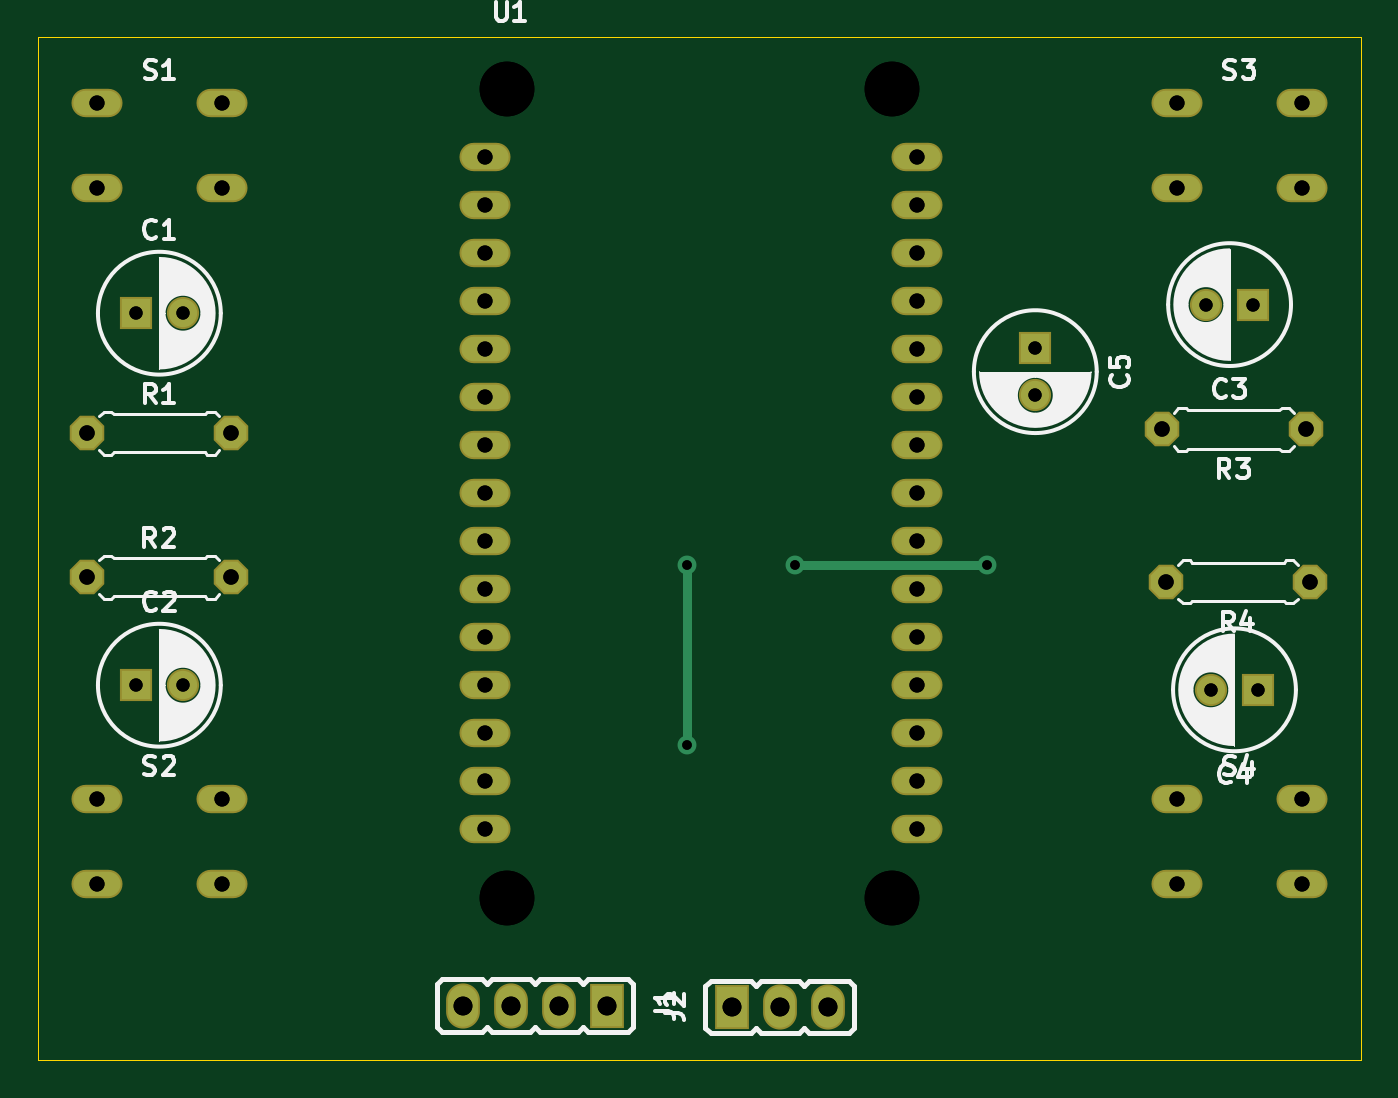
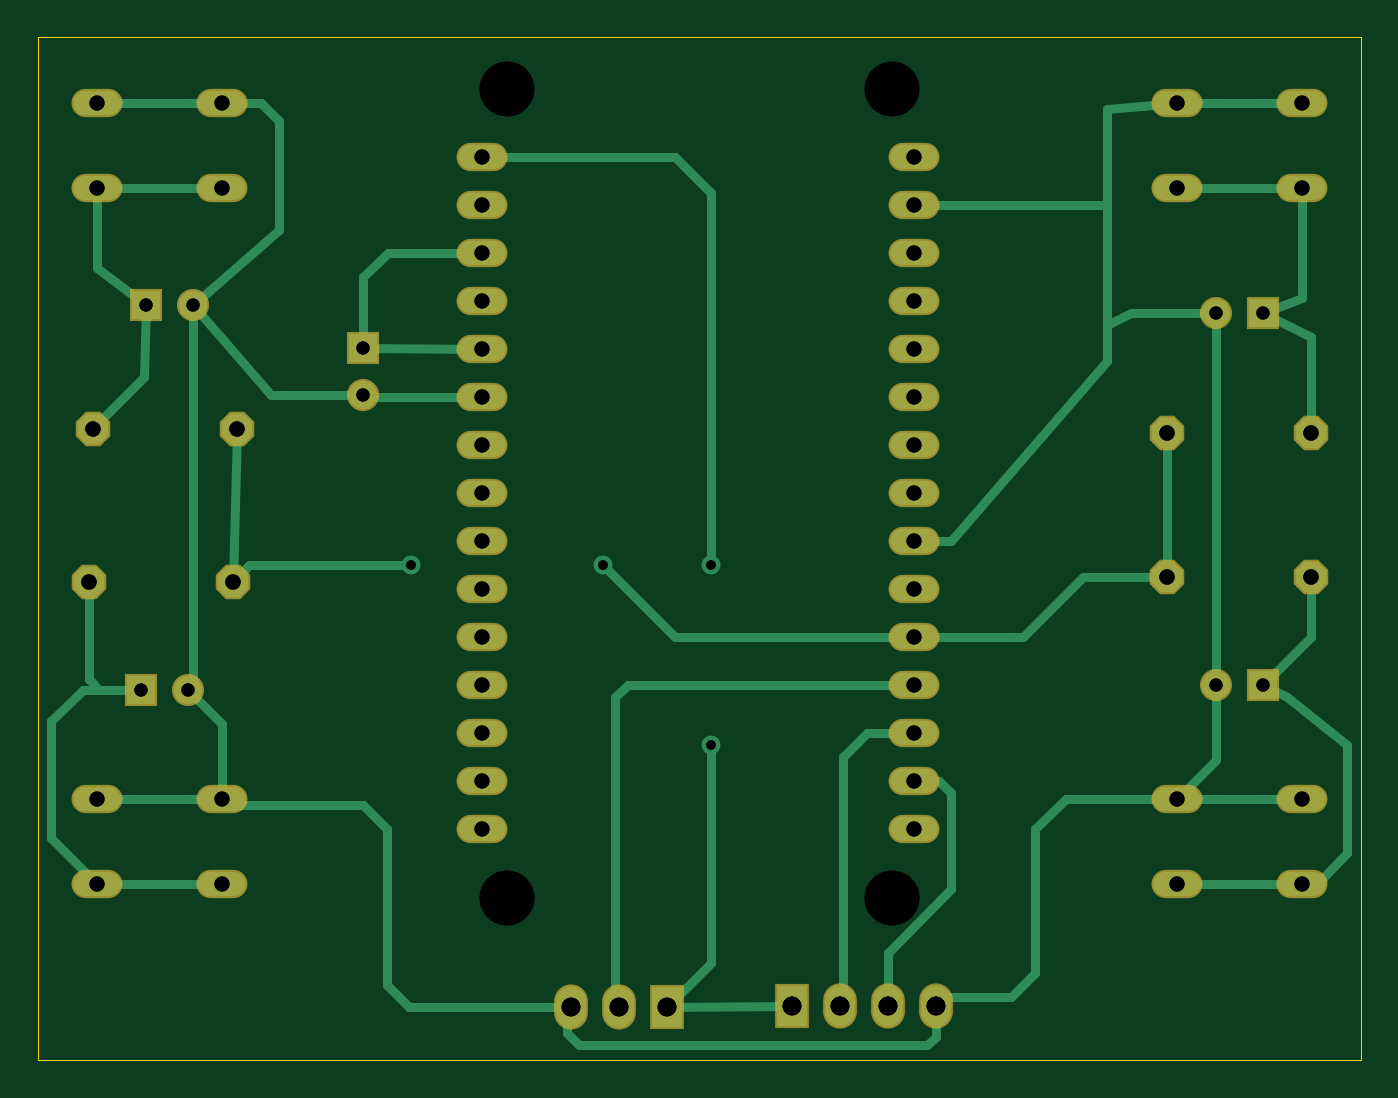
Circuit board: 10 layer files. Board 70.0 x 54.1 mm.
- bottom_copper: DD_Alerter_COPPER-BOTTOM.gbr (11288 bytes)
- top_copper: DD_Alerter_COPPER-TOP.gbr (5865 bytes)
- drill: DD_Alerter_DRILLS-NPTH.drl (390 bytes)
- drill: DD_Alerter_DRILLS-PTH.drl (1720 bytes)
- drill: DD_Alerter_DRILLS.drl (1888 bytes)
- outline: DD_Alerter_OUTLINES.gbr (703 bytes)
- bottom_silk: DD_Alerter_SILKSCREEN-BOTTOM.gbr (2907 bytes)
- top_silk: DD_Alerter_SILKSCREEN-TOP.gbr (19329 bytes)
- bottom_mask: DD_Alerter_SOLDERMASK-BOTTOM.gbr (2904 bytes)
- top_mask: DD_Alerter_SOLDERMASK-TOP.gbr (2904 bytes)

=== bottom_copper: DD_Alerter_COPPER-BOTTOM.gbr (11288 bytes, source omitted) ===
=== top_copper: DD_Alerter_COPPER-TOP.gbr (5865 bytes, source omitted) ===
=== drill: DD_Alerter_DRILLS-NPTH.drl ===
M48
; #@! TF.GenerationSoftware,LibrePCB,LibrePCB,0.1.6
; #@! TF.CreationDate,2022-09-15T14:24:29
; #@! TF.ProjectId,D&D Alerter,e525b3f6-46db-4784-bcd4-d1e7e9f5ff90,v1
; #@! TF.Part,Single
; #@! TF.SameCoordinates
; #@! TF.FileFunction,NonPlated,1,2,NPTH
FMAT,2
METRIC,TZ
; #@! TA.AperFunction,MechanicalDrill
T1C2.9
%
G90
G05
M71
T1
X-10.2Y-21.4
X10.2Y-21.4
X10.2Y21.4
X-10.2Y21.4
T0
M30

=== drill: DD_Alerter_DRILLS-PTH.drl ===
M48
; #@! TF.GenerationSoftware,LibrePCB,LibrePCB,0.1.6
; #@! TF.CreationDate,2022-09-15T14:24:29
; #@! TF.ProjectId,D&D Alerter,e525b3f6-46db-4784-bcd4-d1e7e9f5ff90,v1
; #@! TF.Part,Single
; #@! TF.SameCoordinates
; #@! TF.FileFunction,Plated,1,2,PTH
FMAT,2
METRIC,TZ
; #@! TA.AperFunction,ViaDrill
T1C0.5
; #@! TA.AperFunction,ComponentDrill
T2C0.7
; #@! TA.AperFunction,ComponentDrill
T3C0.8
; #@! TA.AperFunction,ComponentDrill
T4C0.8128
; #@! TA.AperFunction,ComponentDrill
T5C1.0
%
G90
G05
M71
T1
X15.24Y-3.81
X5.08Y-3.81
X-0.635Y-13.335
X-0.635Y-3.81
T2
X-29.825Y9.525
X-27.325Y9.525
X17.777216Y7.681868
X17.777216Y5.181868
X29.307738Y9.980182
X26.807738Y9.980182
X-29.825Y-10.16
X-27.325Y-10.16
X29.567224Y-10.404236
X27.067224Y-10.404236
T3
X-31.875Y-16.165
X-31.875Y-20.665
X-25.275Y-20.665
X-25.275Y-16.165
X-11.35Y-10.13
X-11.35Y2.57
X-11.35Y-2.51
X11.51Y-10.13
X-11.35Y10.19
X-11.35Y-17.75
X-11.35Y17.81
X-11.35Y-12.67
X11.51Y-15.21
X11.51Y15.27
X11.51Y-2.51
X11.51Y-5.05
X-11.35Y15.27
X11.51Y-12.67
X11.51Y17.81
X-11.35Y-15.21
X11.51Y5.11
X11.51Y10.19
X11.51Y-17.75
X11.51Y-7.59
X-11.35Y-7.59
X-11.35Y7.65
X11.51Y0.03
X11.51Y2.57
X-11.35Y5.11
X-11.35Y0.03
X11.51Y7.65
X11.51Y12.73
X-11.35Y-5.05
X-11.35Y12.73
X-31.875Y20.665
X-31.875Y16.165
X-25.275Y16.165
X-25.275Y20.665
X25.275Y-16.165
X25.275Y-20.665
X31.875Y-20.665
X31.875Y-16.165
X25.275Y20.665
X25.275Y16.165
X31.875Y16.165
X31.875Y20.665
T4
X-32.385Y-4.445
X-24.765Y-4.445
X-32.385Y3.175
X-24.765Y3.175
X32.083464Y3.376838
X24.463464Y3.376838
X32.313986Y-4.683548
X24.693986Y-4.683548
T5
X4.254994Y-27.195512
X6.794994Y-27.195512
X1.714994Y-27.195512
X-9.969596Y-27.121428
X-12.509596Y-27.121428
X-4.889596Y-27.121428
X-7.429596Y-27.121428
T0
M30

=== drill: DD_Alerter_DRILLS.drl ===
M48
; #@! TF.GenerationSoftware,LibrePCB,LibrePCB,0.1.6
; #@! TF.CreationDate,2022-09-15T14:24:33
; #@! TF.ProjectId,D&D Alerter,e525b3f6-46db-4784-bcd4-d1e7e9f5ff90,v1
; #@! TF.Part,Single
; #@! TF.SameCoordinates
; #@! TF.FileFunction,MixedPlating,1,2
FMAT,2
METRIC,TZ
; #@! TA.AperFunction,Plated,PTH,ViaDrill
T1C0.5
; #@! TA.AperFunction,Plated,PTH,ComponentDrill
T2C0.7
; #@! TA.AperFunction,Plated,PTH,ComponentDrill
T3C0.8
; #@! TA.AperFunction,Plated,PTH,ComponentDrill
T4C0.8128
; #@! TA.AperFunction,Plated,PTH,ComponentDrill
T5C1.0
; #@! TA.AperFunction,NonPlated,NPTH,MechanicalDrill
T6C2.9
%
G90
G05
M71
T1
X15.24Y-3.81
X5.08Y-3.81
X-0.635Y-13.335
X-0.635Y-3.81
T2
X-29.825Y9.525
X-27.325Y9.525
X17.777216Y7.681868
X17.777216Y5.181868
X29.307738Y9.980182
X26.807738Y9.980182
X-29.825Y-10.16
X-27.325Y-10.16
X29.567224Y-10.404236
X27.067224Y-10.404236
T3
X-31.875Y-16.165
X-31.875Y-20.665
X-25.275Y-20.665
X-25.275Y-16.165
X-11.35Y-10.13
X-11.35Y2.57
X-11.35Y-2.51
X11.51Y-10.13
X-11.35Y10.19
X-11.35Y-17.75
X-11.35Y17.81
X-11.35Y-12.67
X11.51Y-15.21
X11.51Y15.27
X11.51Y-2.51
X11.51Y-5.05
X-11.35Y15.27
X11.51Y-12.67
X11.51Y17.81
X-11.35Y-15.21
X11.51Y5.11
X11.51Y10.19
X11.51Y-17.75
X11.51Y-7.59
X-11.35Y-7.59
X-11.35Y7.65
X11.51Y0.03
X11.51Y2.57
X-11.35Y5.11
X-11.35Y0.03
X11.51Y7.65
X11.51Y12.73
X-11.35Y-5.05
X-11.35Y12.73
X-31.875Y20.665
X-31.875Y16.165
X-25.275Y16.165
X-25.275Y20.665
X25.275Y-16.165
X25.275Y-20.665
X31.875Y-20.665
X31.875Y-16.165
X25.275Y20.665
X25.275Y16.165
X31.875Y16.165
X31.875Y20.665
T4
X-32.385Y-4.445
X-24.765Y-4.445
X-32.385Y3.175
X-24.765Y3.175
X32.083464Y3.376838
X24.463464Y3.376838
X32.313986Y-4.683548
X24.693986Y-4.683548
T5
X4.254994Y-27.195512
X6.794994Y-27.195512
X1.714994Y-27.195512
X-9.969596Y-27.121428
X-12.509596Y-27.121428
X-4.889596Y-27.121428
X-7.429596Y-27.121428
T6
X-10.2Y-21.4
X10.2Y-21.4
X10.2Y21.4
X-10.2Y21.4
T0
M30

=== outline: DD_Alerter_OUTLINES.gbr ===
G04 --- HEADER BEGIN --- *
G04 #@! TF.GenerationSoftware,LibrePCB,LibrePCB,0.1.6*
G04 #@! TF.CreationDate,2022-09-15T14:24:33*
G04 #@! TF.ProjectId,D&D Alerter,e525b3f6-46db-4784-bcd4-d1e7e9f5ff90,v1*
G04 #@! TF.Part,Single*
G04 #@! TF.SameCoordinates*
G04 #@! TF.FileFunction,Profile,NP*
%FSLAX66Y66*%
%MOMM*%
G01*
G75*
G04 --- HEADER END --- *
G04 --- APERTURE LIST BEGIN --- *
G04 #@! TA.AperFunction,Profile*
%ADD10C,0.001*%
G04 #@! TD*
G04 --- APERTURE LIST END --- *
G04 --- BOARD BEGIN --- *
D10*
X-35000000Y-30000000D02*
X35000000Y-30000000D01*
X35000000Y24120000D01*
X-35000000Y24120000D01*
X-35000000Y-30000000D01*
G04 --- BOARD END --- *
G04 #@! TF.MD5,c97eb42b1aca64df3d8c4e4db9714a2f*
M02*

=== bottom_silk: DD_Alerter_SILKSCREEN-BOTTOM.gbr ===
G04 --- HEADER BEGIN --- *
G04 #@! TF.GenerationSoftware,LibrePCB,LibrePCB,0.1.6*
G04 #@! TF.CreationDate,2022-09-15T14:24:33*
G04 #@! TF.ProjectId,D&D Alerter,e525b3f6-46db-4784-bcd4-d1e7e9f5ff90,v1*
G04 #@! TF.Part,Single*
G04 #@! TF.SameCoordinates*
G04 #@! TF.FileFunction,Legend,Bot*
G04 #@! TF.FilePolarity,Positive*
%FSLAX66Y66*%
%MOMM*%
G01*
G75*
G04 --- HEADER END --- *
G04 --- APERTURE LIST BEGIN --- *
%ADD10O,1.787X2.39*%
%ADD11R,1.787X2.39*%
%ADD12C,1.7*%
%ADD13R,1.7X1.7*%
%ADD14O,2.7X1.5*%
%AMROTATEDOCTAGON15*4,1,8,0.9128,0.378094,0.378094,0.9128,-0.378094,0.9128,-0.9128,0.378094,-0.9128,-0.378094,-0.378094,-0.9128,0.378094,-0.9128,0.9128,-0.378094,0.9128,0.378094,0.0*%
%ADD15ROTATEDOCTAGON15*%
G04 --- APERTURE LIST END --- *
G04 --- BOARD BEGIN --- *
%LPC*%
D10*
G04 #@! TO.C,J1*
X-7429596Y-27121428D03*
D11*
X-4889596Y-27121428D03*
D10*
X-12509596Y-27121428D03*
X-9969596Y-27121428D03*
D12*
G04 #@! TO.C,C4*
X27067224Y-10404236D03*
D13*
X29567224Y-10404236D03*
D12*
G04 #@! TO.C,C2*
X-27325000Y-10160000D03*
D13*
X-29825000Y-10160000D03*
D14*
G04 #@! TO.C,S3*
X31875000Y20665000D03*
X31875000Y16165000D03*
X25275000Y16165000D03*
X25275000Y20665000D03*
G04 #@! TO.C,S4*
X31875000Y-16165000D03*
X31875000Y-20665000D03*
X25275000Y-20665000D03*
X25275000Y-16165000D03*
D15*
G04 #@! TO.C,R4*
X24693986Y-4683548D03*
X32313986Y-4683548D03*
D11*
G04 #@! TO.C,J2*
X1714994Y-27195512D03*
D10*
X6794994Y-27195512D03*
X4254994Y-27195512D03*
D15*
G04 #@! TO.C,R3*
X24463464Y3376838D03*
X32083464Y3376838D03*
D14*
G04 #@! TO.C,S1*
X-25275000Y20665000D03*
X-25275000Y16165000D03*
X-31875000Y16165000D03*
X-31875000Y20665000D03*
D12*
G04 #@! TO.C,C3*
X26807738Y9980182D03*
D13*
X29307738Y9980182D03*
D12*
G04 #@! TO.C,C5*
X17777216Y5181868D03*
D13*
X17777216Y7681868D03*
D14*
G04 #@! TO.C,U1*
X-11350000Y12730000D03*
X-11350000Y-5050000D03*
X11510000Y12730000D03*
X11510000Y7650000D03*
X-11350000Y30000D03*
X-11350000Y5110000D03*
X11510000Y2570000D03*
X11510000Y30000D03*
X-11350000Y7650000D03*
X-11350000Y-7590000D03*
X11510000Y-7590000D03*
X11510000Y-17750000D03*
X11510000Y10190000D03*
X11510000Y5110000D03*
X-11350000Y-15210000D03*
X11510000Y17810000D03*
X11510000Y-12670000D03*
X-11350000Y15270000D03*
X11510000Y-5050000D03*
X11510000Y-2510000D03*
X11510000Y15270000D03*
X11510000Y-15210000D03*
X-11350000Y-12670000D03*
X-11350000Y17810000D03*
X-11350000Y-17750000D03*
X-11350000Y10190000D03*
X11510000Y-10130000D03*
X-11350000Y-2510000D03*
X-11350000Y2570000D03*
X-11350000Y-10130000D03*
D15*
G04 #@! TO.C,R1*
X-24765000Y3175000D03*
X-32385000Y3175000D03*
G04 #@! TO.C,R2*
X-24765000Y-4445000D03*
X-32385000Y-4445000D03*
D12*
G04 #@! TO.C,C1*
X-27325000Y9525000D03*
D13*
X-29825000Y9525000D03*
D14*
G04 #@! TO.C,S2*
X-25275000Y-16165000D03*
X-25275000Y-20665000D03*
X-31875000Y-20665000D03*
X-31875000Y-16165000D03*
G04 --- BOARD END --- *
G04 #@! TF.MD5,8fcf119eec48f51ae73388a94d55979b*
M02*

=== top_silk: DD_Alerter_SILKSCREEN-TOP.gbr (19329 bytes, source omitted) ===
=== bottom_mask: DD_Alerter_SOLDERMASK-BOTTOM.gbr ===
G04 --- HEADER BEGIN --- *
G04 #@! TF.GenerationSoftware,LibrePCB,LibrePCB,0.1.6*
G04 #@! TF.CreationDate,2022-09-15T14:24:33*
G04 #@! TF.ProjectId,D&D Alerter,e525b3f6-46db-4784-bcd4-d1e7e9f5ff90,v1*
G04 #@! TF.Part,Single*
G04 #@! TF.SameCoordinates*
G04 #@! TF.FileFunction,Soldermask,Bot*
G04 #@! TF.FilePolarity,Negative*
%FSLAX66Y66*%
%MOMM*%
G01*
G75*
G04 --- HEADER END --- *
G04 --- APERTURE LIST BEGIN --- *
%ADD10O,1.787X2.39*%
%ADD11R,1.787X2.39*%
%ADD12C,1.7*%
%ADD13R,1.7X1.7*%
%ADD14O,2.7X1.5*%
%AMROTATEDOCTAGON15*4,1,8,0.9128,0.378094,0.378094,0.9128,-0.378094,0.9128,-0.9128,0.378094,-0.9128,-0.378094,-0.378094,-0.9128,0.378094,-0.9128,0.9128,-0.378094,0.9128,0.378094,0.0*%
%ADD15ROTATEDOCTAGON15*%
G04 --- APERTURE LIST END --- *
G04 --- BOARD BEGIN --- *
D10*
G04 #@! TO.C,J1*
X-7429596Y-27121428D03*
D11*
X-4889596Y-27121428D03*
D10*
X-12509596Y-27121428D03*
X-9969596Y-27121428D03*
D12*
G04 #@! TO.C,C4*
X27067224Y-10404236D03*
D13*
X29567224Y-10404236D03*
D12*
G04 #@! TO.C,C2*
X-27325000Y-10160000D03*
D13*
X-29825000Y-10160000D03*
D14*
G04 #@! TO.C,S3*
X31875000Y20665000D03*
X31875000Y16165000D03*
X25275000Y16165000D03*
X25275000Y20665000D03*
G04 #@! TO.C,S4*
X31875000Y-16165000D03*
X31875000Y-20665000D03*
X25275000Y-20665000D03*
X25275000Y-16165000D03*
D15*
G04 #@! TO.C,R4*
X24693986Y-4683548D03*
X32313986Y-4683548D03*
D11*
G04 #@! TO.C,J2*
X1714994Y-27195512D03*
D10*
X6794994Y-27195512D03*
X4254994Y-27195512D03*
D15*
G04 #@! TO.C,R3*
X24463464Y3376838D03*
X32083464Y3376838D03*
D14*
G04 #@! TO.C,S1*
X-25275000Y20665000D03*
X-25275000Y16165000D03*
X-31875000Y16165000D03*
X-31875000Y20665000D03*
D12*
G04 #@! TO.C,C3*
X26807738Y9980182D03*
D13*
X29307738Y9980182D03*
D12*
G04 #@! TO.C,C5*
X17777216Y5181868D03*
D13*
X17777216Y7681868D03*
D14*
G04 #@! TO.C,U1*
X-11350000Y12730000D03*
X-11350000Y-5050000D03*
X11510000Y12730000D03*
X11510000Y7650000D03*
X-11350000Y30000D03*
X-11350000Y5110000D03*
X11510000Y2570000D03*
X11510000Y30000D03*
X-11350000Y7650000D03*
X-11350000Y-7590000D03*
X11510000Y-7590000D03*
X11510000Y-17750000D03*
X11510000Y10190000D03*
X11510000Y5110000D03*
X-11350000Y-15210000D03*
X11510000Y17810000D03*
X11510000Y-12670000D03*
X-11350000Y15270000D03*
X11510000Y-5050000D03*
X11510000Y-2510000D03*
X11510000Y15270000D03*
X11510000Y-15210000D03*
X-11350000Y-12670000D03*
X-11350000Y17810000D03*
X-11350000Y-17750000D03*
X-11350000Y10190000D03*
X11510000Y-10130000D03*
X-11350000Y-2510000D03*
X-11350000Y2570000D03*
X-11350000Y-10130000D03*
D15*
G04 #@! TO.C,R1*
X-24765000Y3175000D03*
X-32385000Y3175000D03*
G04 #@! TO.C,R2*
X-24765000Y-4445000D03*
X-32385000Y-4445000D03*
D12*
G04 #@! TO.C,C1*
X-27325000Y9525000D03*
D13*
X-29825000Y9525000D03*
D14*
G04 #@! TO.C,S2*
X-25275000Y-16165000D03*
X-25275000Y-20665000D03*
X-31875000Y-20665000D03*
X-31875000Y-16165000D03*
G04 --- BOARD END --- *
G04 #@! TF.MD5,c1744501f0f6d1a43e08d6e97a961d06*
M02*

=== top_mask: DD_Alerter_SOLDERMASK-TOP.gbr ===
G04 --- HEADER BEGIN --- *
G04 #@! TF.GenerationSoftware,LibrePCB,LibrePCB,0.1.6*
G04 #@! TF.CreationDate,2022-09-15T14:24:33*
G04 #@! TF.ProjectId,D&D Alerter,e525b3f6-46db-4784-bcd4-d1e7e9f5ff90,v1*
G04 #@! TF.Part,Single*
G04 #@! TF.SameCoordinates*
G04 #@! TF.FileFunction,Soldermask,Top*
G04 #@! TF.FilePolarity,Negative*
%FSLAX66Y66*%
%MOMM*%
G01*
G75*
G04 --- HEADER END --- *
G04 --- APERTURE LIST BEGIN --- *
%ADD10O,1.787X2.39*%
%ADD11R,1.787X2.39*%
%ADD12C,1.7*%
%ADD13R,1.7X1.7*%
%ADD14O,2.7X1.5*%
%AMROTATEDOCTAGON15*4,1,8,0.9128,0.378094,0.378094,0.9128,-0.378094,0.9128,-0.9128,0.378094,-0.9128,-0.378094,-0.378094,-0.9128,0.378094,-0.9128,0.9128,-0.378094,0.9128,0.378094,0.0*%
%ADD15ROTATEDOCTAGON15*%
G04 --- APERTURE LIST END --- *
G04 --- BOARD BEGIN --- *
D10*
G04 #@! TO.C,J1*
X-7429596Y-27121428D03*
D11*
X-4889596Y-27121428D03*
D10*
X-12509596Y-27121428D03*
X-9969596Y-27121428D03*
D12*
G04 #@! TO.C,C4*
X27067224Y-10404236D03*
D13*
X29567224Y-10404236D03*
D12*
G04 #@! TO.C,C2*
X-27325000Y-10160000D03*
D13*
X-29825000Y-10160000D03*
D14*
G04 #@! TO.C,S3*
X31875000Y20665000D03*
X31875000Y16165000D03*
X25275000Y16165000D03*
X25275000Y20665000D03*
G04 #@! TO.C,S4*
X31875000Y-16165000D03*
X31875000Y-20665000D03*
X25275000Y-20665000D03*
X25275000Y-16165000D03*
D15*
G04 #@! TO.C,R4*
X24693986Y-4683548D03*
X32313986Y-4683548D03*
D11*
G04 #@! TO.C,J2*
X1714994Y-27195512D03*
D10*
X6794994Y-27195512D03*
X4254994Y-27195512D03*
D15*
G04 #@! TO.C,R3*
X24463464Y3376838D03*
X32083464Y3376838D03*
D14*
G04 #@! TO.C,S1*
X-25275000Y20665000D03*
X-25275000Y16165000D03*
X-31875000Y16165000D03*
X-31875000Y20665000D03*
D12*
G04 #@! TO.C,C3*
X26807738Y9980182D03*
D13*
X29307738Y9980182D03*
D12*
G04 #@! TO.C,C5*
X17777216Y5181868D03*
D13*
X17777216Y7681868D03*
D14*
G04 #@! TO.C,U1*
X-11350000Y12730000D03*
X-11350000Y-5050000D03*
X11510000Y12730000D03*
X11510000Y7650000D03*
X-11350000Y30000D03*
X-11350000Y5110000D03*
X11510000Y2570000D03*
X11510000Y30000D03*
X-11350000Y7650000D03*
X-11350000Y-7590000D03*
X11510000Y-7590000D03*
X11510000Y-17750000D03*
X11510000Y10190000D03*
X11510000Y5110000D03*
X-11350000Y-15210000D03*
X11510000Y17810000D03*
X11510000Y-12670000D03*
X-11350000Y15270000D03*
X11510000Y-5050000D03*
X11510000Y-2510000D03*
X11510000Y15270000D03*
X11510000Y-15210000D03*
X-11350000Y-12670000D03*
X-11350000Y17810000D03*
X-11350000Y-17750000D03*
X-11350000Y10190000D03*
X11510000Y-10130000D03*
X-11350000Y-2510000D03*
X-11350000Y2570000D03*
X-11350000Y-10130000D03*
D15*
G04 #@! TO.C,R1*
X-24765000Y3175000D03*
X-32385000Y3175000D03*
G04 #@! TO.C,R2*
X-24765000Y-4445000D03*
X-32385000Y-4445000D03*
D12*
G04 #@! TO.C,C1*
X-27325000Y9525000D03*
D13*
X-29825000Y9525000D03*
D14*
G04 #@! TO.C,S2*
X-25275000Y-16165000D03*
X-25275000Y-20665000D03*
X-31875000Y-20665000D03*
X-31875000Y-16165000D03*
G04 --- BOARD END --- *
G04 #@! TF.MD5,524c52db52fb79dd37370204b38e3a3d*
M02*

